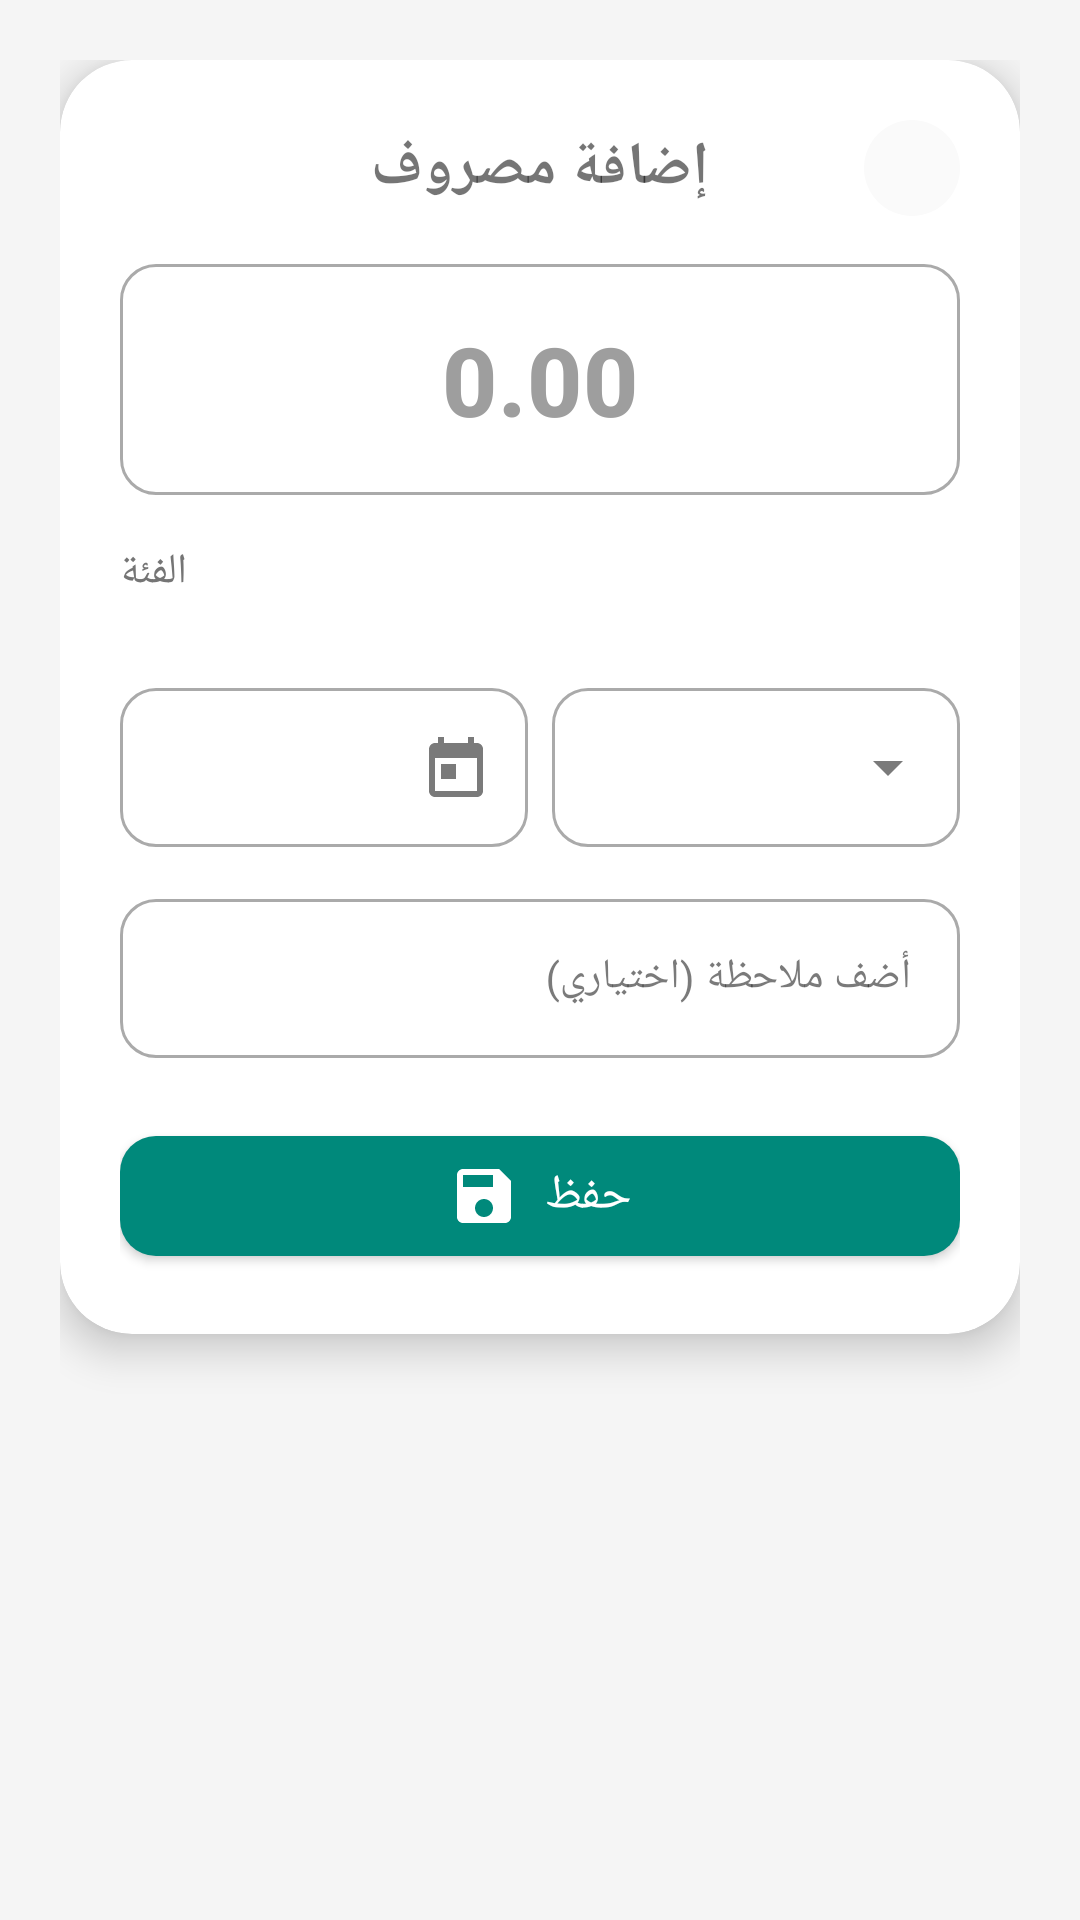

Here is an Android app screen rendered from its layout file. Give the layout XML and the strings, colors and styles it references.
<!-- AndroidManifest.xml: application theme Theme.SmartWallet -->
<!-- res/layout/dialog_add_budget.xml -->
<?xml version="1.0" encoding="utf-8"?>
<FrameLayout xmlns:android="http://schemas.android.com/apk/res/android"
    xmlns:app="http://schemas.android.com/apk/res-auto"
    android:layout_width="match_parent"
    android:layout_height="wrap_content"
    android:padding="20dp">

    <com.google.android.material.card.MaterialCardView
        android:layout_width="match_parent"
        android:layout_height="wrap_content"
        app:cardBackgroundColor="@color/background_card"
        app:cardCornerRadius="24dp"
        app:cardElevation="8dp">

        <LinearLayout
            android:layout_width="match_parent"
            android:layout_height="wrap_content"
            android:orientation="vertical"
            android:padding="20dp">

            
            <RelativeLayout
                android:layout_width="match_parent"
                android:layout_height="wrap_content"
                android:layout_marginBottom="16dp">

                <TextView
                    android:id="@+id/tvTitle"
                    android:layout_width="wrap_content"
                    android:layout_height="wrap_content"
                    android:layout_centerInParent="true"
                    android:textSize="20sp"
                    android:textStyle="bold"
                    android:fontFamily="sans-serif-medium"
                    android:text="@string/add_expense" />

                <ImageButton
                    android:id="@+id/btnClose"
                    android:layout_width="32dp"
                    android:layout_height="32dp"
                    android:layout_alignParentEnd="true"
                    android:layout_centerVertical="true"
                    android:background="@drawable/bg_circle_gray"
                    android:src="@drawable/ic_close"
                    app:tint="@color/text_secondary" />
            </RelativeLayout>

            
            <com.google.android.material.textfield.TextInputLayout
                android:id="@+id/tilAmount"
                style="@style/Widget.MaterialComponents.TextInputLayout.OutlinedBox"
                android:layout_width="match_parent"
                android:layout_height="wrap_content"
                app:boxCornerRadiusBottomEnd="12dp"
                app:boxCornerRadiusBottomStart="12dp"
                app:boxCornerRadiusTopEnd="12dp"
                app:boxCornerRadiusTopStart="12dp"
                app:boxStrokeWidth="1dp"
                app:hintEnabled="false">

                <com.google.android.material.textfield.TextInputEditText
                    android:id="@+id/etAmount"
                    android:layout_width="match_parent"
                    android:layout_height="wrap_content"
                    android:hint="0.00"
                    android:inputType="numberDecimal"
                    android:textSize="32sp"
                    android:textStyle="bold"
                    android:textColor="@color/text_primary"
                    android:textColorHint="@color/text_hint"
                    android:fontFamily="sans-serif-medium"
                    android:gravity="center" />
            </com.google.android.material.textfield.TextInputLayout>

            
            <TextView
                android:layout_width="wrap_content"
                android:layout_height="wrap_content"
                android:layout_marginTop="16dp"
                android:layout_marginBottom="8dp"
                android:text="@string/category"
                android:textColor="@color/text_secondary"
                android:textSize="14sp" />

            <HorizontalScrollView
                android:layout_width="match_parent"
                android:layout_height="wrap_content"
                android:scrollbars="none">

                <com.google.android.material.chip.ChipGroup
                    android:id="@+id/chipGroupCategory"
                    android:layout_width="wrap_content"
                    android:layout_height="wrap_content"
                    app:singleSelection="true"
                    app:selectionRequired="true" />
            </HorizontalScrollView>

            
            <LinearLayout
                android:layout_width="match_parent"
                android:layout_height="wrap_content"
                android:layout_marginTop="16dp"
                android:orientation="horizontal">

                <com.google.android.material.textfield.TextInputLayout
                    android:id="@+id/tilDate"
                    style="@style/Widget.MaterialComponents.TextInputLayout.OutlinedBox"
                    android:layout_width="0dp"
                    android:layout_height="wrap_content"
                    android:layout_weight="1"
                    android:layout_marginEnd="8dp"
                    app:boxCornerRadiusBottomEnd="12dp"
                    app:boxCornerRadiusBottomStart="12dp"
                    app:boxCornerRadiusTopEnd="12dp"
                    app:boxCornerRadiusTopStart="12dp"
                    app:endIconDrawable="@drawable/ic_calendar"
                    app:endIconMode="custom">

                    <com.google.android.material.textfield.TextInputEditText
                        android:id="@+id/etDate"
                        android:layout_width="match_parent"
                        android:layout_height="wrap_content"
                        android:focusable="false"
                        android:clickable="true"
                        android:textSize="14sp" />
                </com.google.android.material.textfield.TextInputLayout>

                <com.google.android.material.textfield.TextInputLayout
                    android:id="@+id/tilPayment"
                    style="@style/Widget.MaterialComponents.TextInputLayout.OutlinedBox.ExposedDropdownMenu"
                    android:layout_width="0dp"
                    android:layout_height="wrap_content"
                    android:layout_weight="1"
                    app:boxCornerRadiusBottomEnd="12dp"
                    app:boxCornerRadiusBottomStart="12dp"
                    app:boxCornerRadiusTopEnd="12dp"
                    app:boxCornerRadiusTopStart="12dp">

                    <AutoCompleteTextView
                        android:id="@+id/autoCompletePayment"
                        android:layout_width="match_parent"
                        android:layout_height="wrap_content"
                        android:inputType="none"
                        android:textSize="14sp" />
                </com.google.android.material.textfield.TextInputLayout>
            </LinearLayout>

            
            <com.google.android.material.textfield.TextInputLayout
                android:id="@+id/tilNote"
                style="@style/Widget.MaterialComponents.TextInputLayout.OutlinedBox"
                android:layout_width="match_parent"
                android:layout_height="wrap_content"
                android:layout_marginTop="12dp"
                app:boxCornerRadiusBottomEnd="12dp"
                app:boxCornerRadiusBottomStart="12dp"
                app:boxCornerRadiusTopEnd="12dp"
                app:boxCornerRadiusTopStart="12dp">

                <com.google.android.material.textfield.TextInputEditText
                    android:id="@+id/etNote"
                    android:layout_width="match_parent"
                    android:layout_height="wrap_content"
                    android:hint="@string/note_hint"
                    android:inputType="text"
                    android:maxLines="1"
                    android:textSize="14sp" />
            </com.google.android.material.textfield.TextInputLayout>

            
            <com.google.android.material.button.MaterialButton
                android:id="@+id/btnSave"
                android:layout_width="match_parent"
                android:layout_height="52dp"
                android:layout_marginTop="20dp"
                android:text="@string/save"
                android:textAllCaps="false"
                android:textSize="16sp"
                app:cornerRadius="12dp"
                app:icon="@drawable/ic_save"
                app:iconGravity="textStart" />
        </LinearLayout>
    </com.google.android.material.card.MaterialCardView>
</FrameLayout>
<!-- resources referenced by this layout -->
<resources>
  <color name="background_card">#FFFFFF</color>
  <color name="text_hint">#9E9E9E</color>
  <color name="text_primary">#212121</color>
  <color name="text_secondary">#757575</color>
  <!-- drawable bg_circle_gray (drawable) -->
  <?xml version="1.0" encoding="utf-8"?>
  <shape xmlns:android="http://schemas.android.com/apk/res/android"
      android:shape="oval">
      <solid android:color="@color/surface_elevated" />
  </shape>
  <!-- drawable ic_calendar (drawable) -->
  <vector xmlns:android="http://schemas.android.com/apk/res/android"
      android:width="24dp"
      android:height="24dp"
      android:viewportWidth="24"
      android:viewportHeight="24">
      <path
          android:fillColor="@color/text_hint"
          android:pathData="M19,4h-1V2h-2v2H8V2H6v2H5c-1.11,0 -1.99,0.9 -1.99,2L3,20c0,1.1 0.89,2 2,2h14c1.1,0 2,-0.9 2,-2V6c0,-1.1 -0.9,-2 -2,-2zM19,20H5V9h14v11zM7,11h5v5H7z"/>
  </vector>
  <!-- drawable ic_save (drawable) -->
  <vector xmlns:android="http://schemas.android.com/apk/res/android"
      android:width="24dp"
      android:height="24dp"
      android:viewportWidth="24"
      android:viewportHeight="24">
      <path
          android:fillColor="@color/text_on_primary"
          android:pathData="M17,3H5c-1.11,0 -2,0.9 -2,2v14c0,1.1 0.89,2 2,2h14c1.1,0 2,-0.9 2,-2V7l-4,-4zM12,19c-1.66,0 -3,-1.34 -3,-3s1.34,-3 3,-3 3,1.34 3,3 -1.34,3 -3,3zM15,9H5V5h10v4z"/>
  </vector>
  <string name="add_expense">إضافة مصروف</string>
  <string name="category">الفئة</string>
  <string name="note_hint">أضف ملاحظة (اختياري)</string>
  <string name="save">حفظ</string>
  <style name="Theme.SmartWallet" parent="Theme.MaterialComponents.DayNight.NoActionBar">
          
          <item name="colorPrimary">@color/primary</item>
          <item name="colorPrimaryVariant">@color/primary_dark</item>
          <item name="colorOnPrimary">@color/text_on_primary</item>
  
          
          <item name="colorSecondary">@color/accent</item>
          <item name="colorSecondaryVariant">@color/accent_light</item>
          <item name="colorOnSecondary">@color/text_on_primary</item>
  
          
          <item name="android:colorBackground">@color/background</item>
          <item name="colorSurface">@color/surface</item>
          <item name="colorOnSurface">@color/text_primary</item>
  
          
          <item name="colorError">@color/error</item>
          <item name="colorOnError">@color/text_on_primary</item>
  
          
          <item name="android:statusBarColor">@color/primary_dark</item>
          <item name="android:navigationBarColor">@color/bottom_nav_background</item>
  
          
          <item name="android:windowBackground">@color/background</item>
          <item name="android:windowLightStatusBar">false</item>
      </style>
  <color name="surface_elevated">#FAFAFA</color>
  <color name="text_on_primary">#FFFFFF</color>
  <color name="primary">#00897B</color>
  <color name="primary_dark">#00695C</color>
  <color name="accent">#00897B</color>
  <color name="accent_light">#80CBC4</color>
  <color name="background">#F5F5F5</color>
  <color name="surface">#FFFFFF</color>
  <color name="error">#F44336</color>
  <color name="bottom_nav_background">#FFFFFF</color>
</resources>
